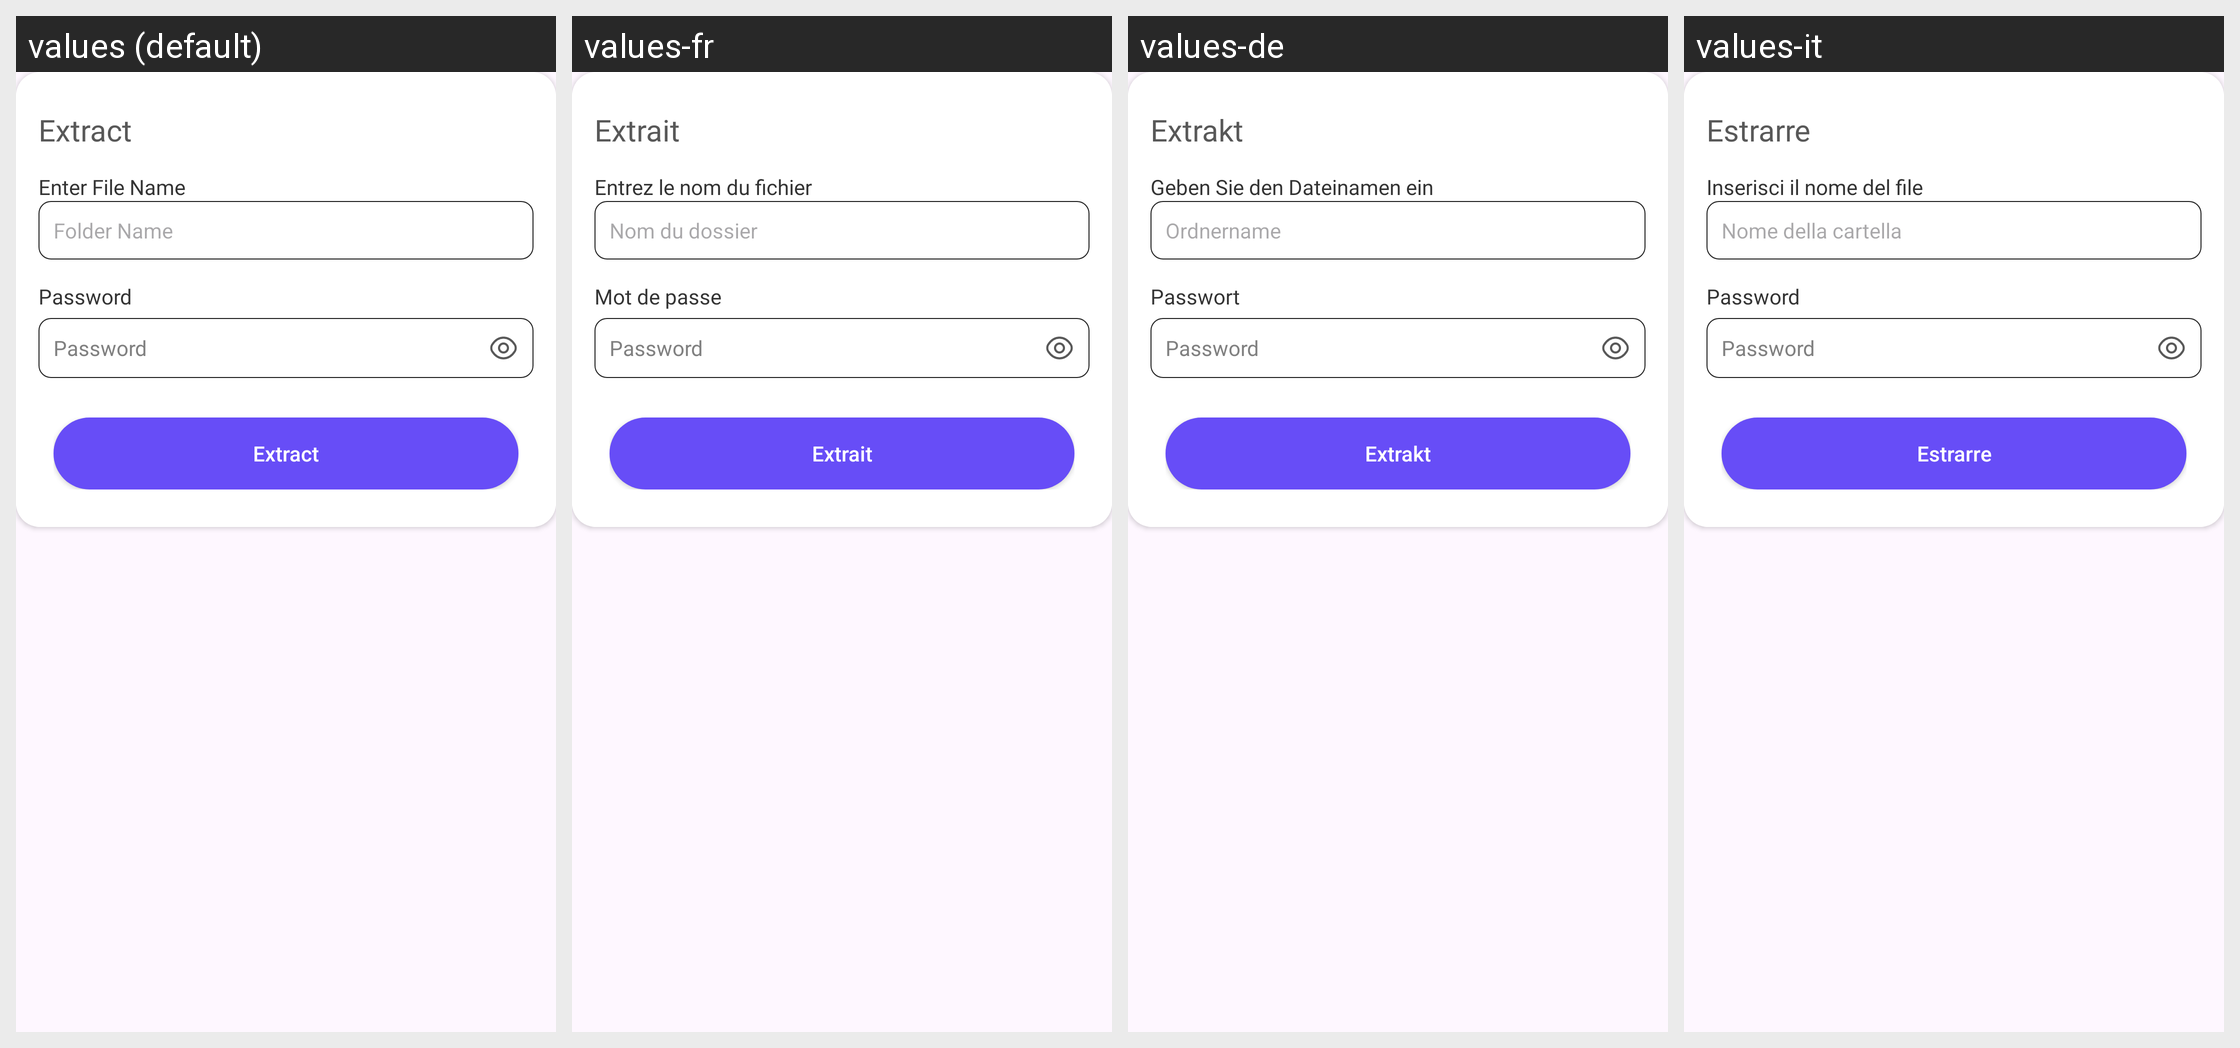

The Android screen above is rendered under several locales of the same app. Produce the string resources it draws, with the default and per-locale values.
Android screen res/layout/demo.xml rendered under 4 locales, left to right: values (default), values-fr, values-de, values-it. Device: Nexus 5 (rendered at 1080×1920; each locale shown at half size, 540×960, under a caption strip naming it); theme Theme.ZipExtractorUnZIPUnRAR.
Other locales in the repository, not shown: values-es, values-hi, values-ja, values-ru, values-zh.
Strings drawn on this screen, with the default value and each locale's value (text and hints the layout hard-codes, and strings that could not be matched under every locale, appear in the picture but are not listed):

extract
  values: Extract
  values-fr: Extrait
  values-de: Extrakt
  values-it: Estrarre

enter_file_name
  values: Enter File Name
  values-fr: Entrez le nom du fichier
  values-de: Geben Sie den Dateinamen ein
  values-it: Inserisci il nome del file

folder_name
  values: Folder Name
  values-fr: Nom du dossier
  values-de: Ordnername
  values-it: Nome della cartella

password
  values: Password
  values-fr: Mot de passe
  values-de: Passwort
  values-it: Password
